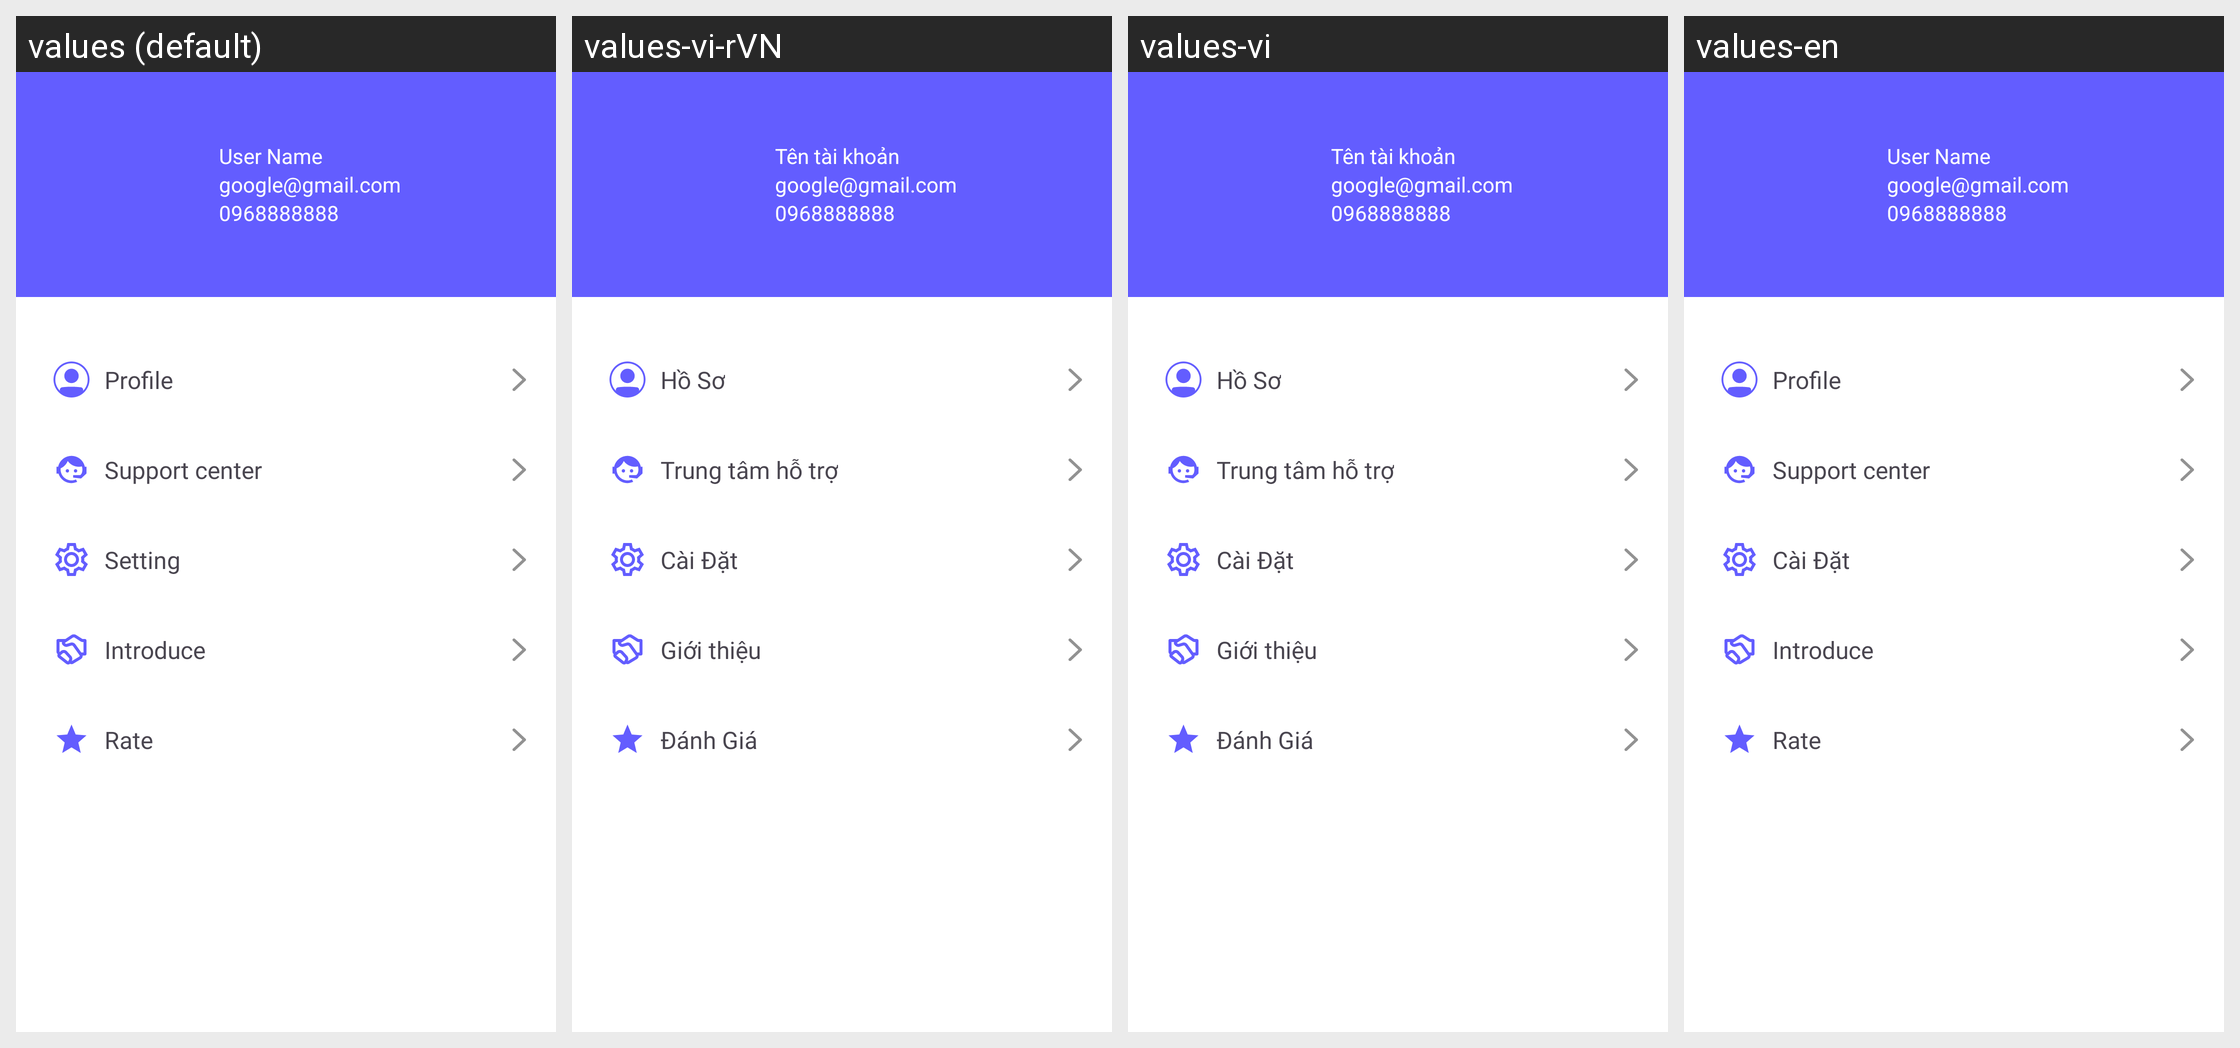

The same Android screen rendered under several of its app's locales, left to right. List the strings drawn on it with the default value and each locale's translation.
Android screen res/layout/fragment_profile.xml rendered under 4 locales, left to right: values (default), values-vi-rVN, values-vi, values-en. Device: Nexus 5 (rendered at 1080×1920; each locale shown at half size, 540×960, under a caption strip naming it); theme Theme.ElectronicWalletMoneyPay.
Strings drawn on this screen, with the default value and each locale's value (text and hints the layout hard-codes, and strings that could not be matched under every locale, appear in the picture but are not listed):

user_name
  values: User Name
  values-vi-rVN: Tên tài khoản
  values-vi: Tên tài khoản
  values-en: User Name  [not translated; the default value is used]

google_gmail_com
  values: google@gmail.com
  values-vi-rVN: google@gmail.com
  values-vi: google@gmail.com
  values-en: google@gmail.com  [not translated; the default value is used]

_0968888888
  values: 0968888888
  values-vi-rVN: 0968888888
  values-vi: 0968888888
  values-en: 0968888888  [not translated; the default value is used]

Profile
  values: Profile
  values-vi-rVN: Hồ Sơ
  values-vi: Hồ Sơ
  values-en: Profile  [not translated; the default value is used]

support_center
  values: Support center
  values-vi-rVN: Trung tâm hỗ trợ
  values-vi: Trung tâm hỗ trợ
  values-en: Support center  [not translated; the default value is used]

Setting
  values: Setting
  values-vi-rVN: Cài Đặt
  values-vi: Cài Đặt
  values-en: Cài Đặt

introduce
  values: Introduce
  values-vi-rVN: Giới thiệu
  values-vi: Giới thiệu
  values-en: Introduce  [not translated; the default value is used]

rate
  values: Rate
  values-vi-rVN: Đánh Giá
  values-vi: Đánh Giá
  values-en: Rate  [not translated; the default value is used]
